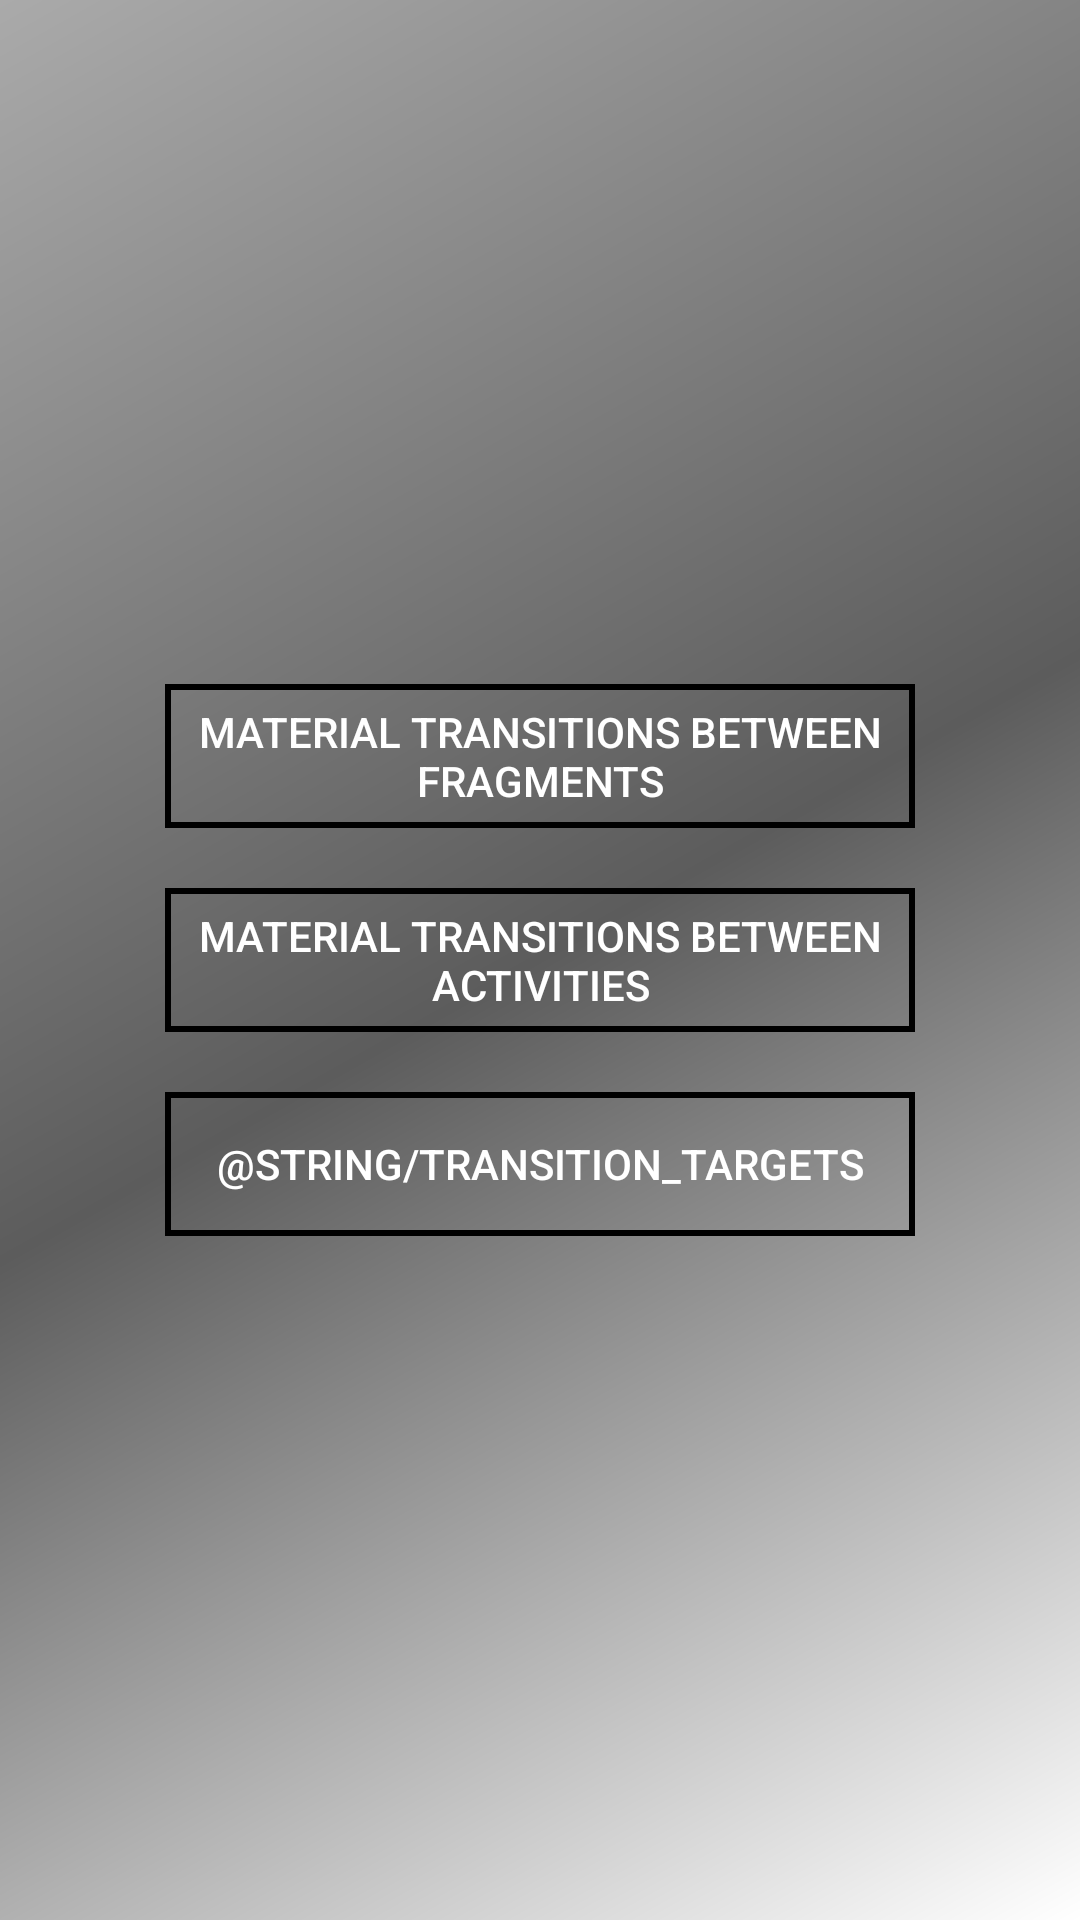

Here is an Android app screen rendered from its layout file. Give the layout XML and the strings, colors and styles it references.
<!-- AndroidManifest.xml: application theme AppTheme -->
<!-- res/layout/activity_main.xml -->
<?xml version="1.0" encoding="utf-8"?>
<RelativeLayout xmlns:android="http://schemas.android.com/apk/res/android"
    android:id="@+id/activity_main"
    android:layout_width="match_parent"
    android:layout_height="match_parent"
    android:background="@drawable/gradient_background"
    android:gravity="center">

    <Button
        android:id="@+id/activity_main_transition_fragments_button"
        android:layout_width="@dimen/width_button_select_transition"
        android:layout_height="wrap_content"
        android:background="@drawable/gradient_button"
        android:text="@string/material_transitions_between_fragments"
        android:textColor="@android:color/white" />

    <Button
        android:id="@+id/activity_main_transition_activities_button"
        android:layout_width="@dimen/width_button_select_transition"
        android:layout_height="wrap_content"
        android:layout_below="@+id/activity_main_transition_fragments_button"
        android:layout_marginTop="@dimen/margin_top_transition_button"
        android:background="@drawable/gradient_button"
        android:text="@string/material_transitions_between_activities"
        android:textColor="@android:color/white" />

    <Button
        android:id="@+id/activity_main_transition_targets_activities_button"
        android:layout_width="@dimen/width_button_select_transition"
        android:layout_height="wrap_content"
        android:layout_below="@+id/activity_main_transition_activities_button"
        android:layout_marginTop="@dimen/margin_top_transition_button"
        android:background="@drawable/gradient_button"
        android:text="@string/transition_targets"
        android:textColor="@android:color/white" />
</RelativeLayout>
<!-- resources referenced by this layout -->
<resources>
  <dimen name="margin_top_transition_button">20dp</dimen>
  <dimen name="width_button_select_transition">250dp</dimen>
  <!-- drawable gradient_background (drawable) -->
  <shape xmlns:android="http://schemas.android.com/apk/res/android">
      <gradient
          android:startColor="@android:color/white"
          android:centerColor="#5c5c5c"
          android:endColor="@android:color/darker_gray"
          android:angle="135"/>
  </shape>
  <!-- drawable gradient_button (drawable) -->
  <?xml version="1.0" encoding="utf-8"?>
  <selector xmlns:android="http://schemas.android.com/apk/res/android">
      <item>
          <shape>
              <stroke
                  android:color="@android:color/black"
                  android:width="2dp" />
              <solid android:color="@android:color/transparent" />
          </shape>
      </item>
  </selector>
  <string name="material_transitions_between_activities">Material transitions between activities</string>
  <string name="material_transitions_between_fragments">Material transitions between fragments</string>
  <style name="AppTheme" parent="Theme.AppCompat.NoActionBar">
      </style>
</resources>
